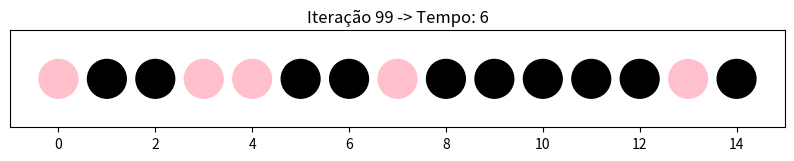

The script that saved this image:
import matplotlib.pyplot as plt
import matplotlib.animation as animation
import random

class Rede:
    def __init__(self, tamanho):
        self.tamanho = tamanho
        self.data = ['0'] * tamanho  

    def distribute_one(self, pp, pg):
        indices_vazios = [i for i, v in enumerate(self.data) if v == '0']
        if indices_vazios:  
            i = random.choice(indices_vazios)
            prob = random.random()
            if prob < pp:
                self.data[i] = 'P'  
            elif prob < pp + pg:
                if (i == 0 or self.data[i - 1] != 'G') and (i == self.tamanho - 1 or self.data[i + 1] != 'G'):
                    self.data[i] = 'G'  

    def difusao(self): #levy não está aplicado 
        i, j = random.sample(range(self.tamanho), 2)  
        if self.data[i] != '0' and self.data[j] == '0':  
            if self.data[i] == 'G': 
                if (j > 0 and self.data[j - 1] != 'G') and (j < self.tamanho - 1 and self.data[j + 1] != 'G'):
                    self.data[i], self.data[j] = self.data[j], self.data[i]  
            elif self.data[j] == 'G':  
                if (i > 0 and self.data[i - 1] != 'G') and (i < self.tamanho - 1 and self.data[i + 1] != 'G'):
                    self.data[i], self.data[j] = self.data[j], self.data[i]  
            else:
                self.data[i], self.data[j] = self.data[j], self.data[i]  

    def reacao(self):
        for i in range(self.tamanho - 1):
            if (self.data[i] == 'G' and self.data[i + 1] == 'P') or (self.data[i] == 'P' and self.data[i + 1] == 'G'):
                if random.random() < 0.5:  
                    self.data[i] = '0' 
                    self.data[i + 1] = '0'  
                    break 

# Configurações iniciais
linhas = 15
rede = Rede(linhas)
pp = 0.5 
pg = 1 - pp  

fig, ax = plt.subplots(figsize=(10, 2))
tempo = -2

# Função de atualização
def atualizar(frame):
    global tempo
    if random.random() < 0.3:  
        rede.difusao()
    else:  
        rede.distribute_one(pp, pg)
    rede.reacao()  
    if frame % linhas == 0:  
        tempo += 1
    ax.clear()
    cores = {'0': 'black', 'P': 'pink', 'G': 'green'}
    bordas = {'0': 'black', 'P': 'black', 'G': 'black'}
    for i in range(rede.tamanho):
        ax.add_patch(plt.Circle((i, 0), 0.4, color=cores[rede.data[i]], edgecolor=bordas[rede.data[i]]))
    ax.set_xlim(-1, rede.tamanho)
    ax.set_ylim(-1, 1)
    ax.set_aspect('equal')
    ax.set_yticks([])  
    ax.set_title(f'Iteração {frame} -> Tempo: {tempo}')

ani = animation.FuncAnimation(fig, atualizar, frames=100, interval=1500, repeat=False)

ani.save("animacao_rede.gif", writer="pillow", fps=1)

plt.show()
